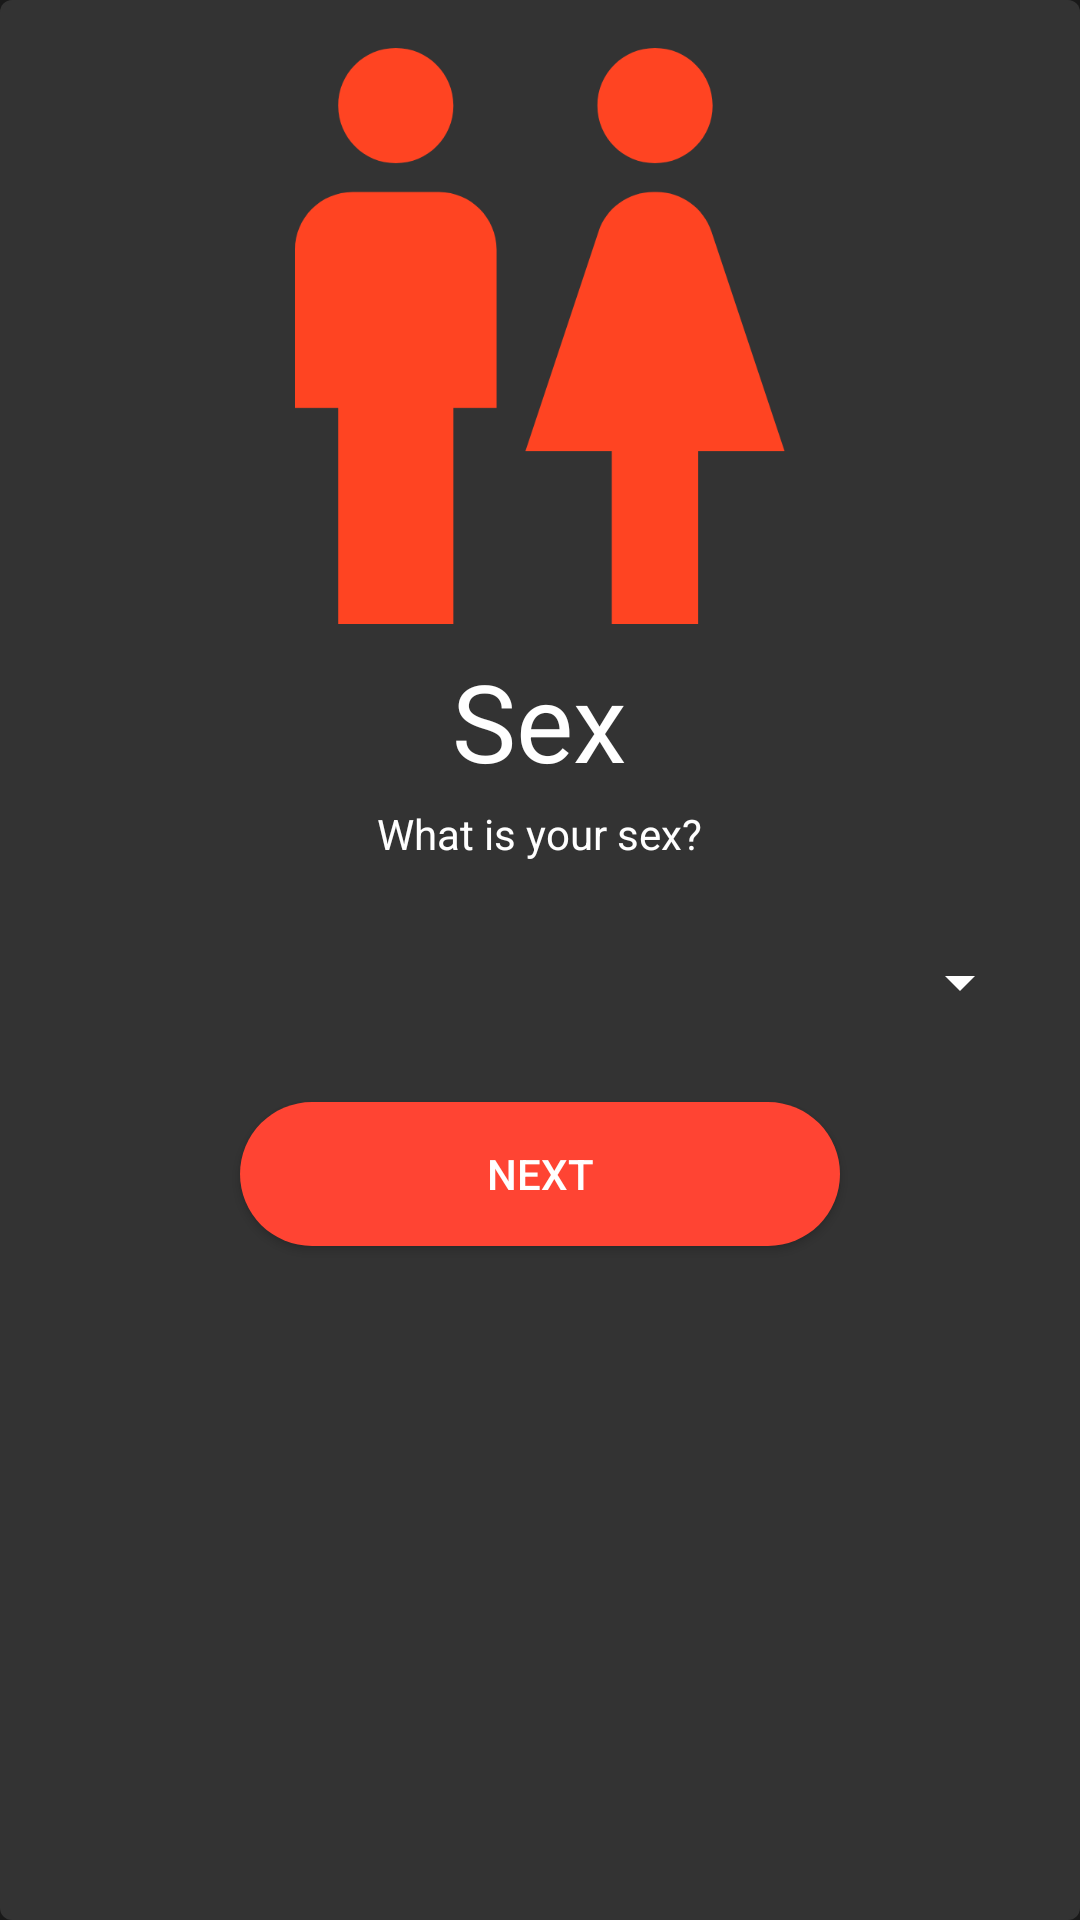

Write the Android layout XML for this screen, with the resource values it uses.
<!-- AndroidManifest.xml: application theme AppTheme -->
<!-- res/layout/fragment_sex.xml -->
<?xml version="1.0" encoding="utf-8"?>
<LinearLayout xmlns:android="http://schemas.android.com/apk/res/android"
    xmlns:tools="http://schemas.android.com/tools"
    android:layout_width="match_parent"
    android:layout_height="match_parent"
    android:background="@drawable/rounded_layout"
    tools:context=".settingsfragments.SexFragment"
    android:orientation="vertical"
    android:padding="16dp">
    <ImageView
        android:layout_width="192dp"
        android:layout_height="192dp"
        android:src="@drawable/sex_large"
        android:background="@color/backgroundLightGrey"
        android:layout_gravity="center_horizontal"/>
    <TextView
        android:layout_width="wrap_content"
        android:layout_height="wrap_content"
        android:background="@color/backgroundLightGrey"
        android:text="Sex"
        android:textSize="36sp"
        android:layout_marginTop="8dp"
        android:layout_gravity="center_horizontal"/>
    <TextView
        android:layout_width="wrap_content"
        android:layout_height="wrap_content"
        android:id="@+id/txtSubtitle"
        android:text="What is your sex?"
        android:layout_gravity="center_horizontal"
        android:background="@color/backgroundLightGrey"
        android:layout_marginTop="4dp"/>

    <Spinner
        android:layout_width="match_parent"
        android:layout_height="48dp"
        android:id="@+id/spnSex"
        android:layout_marginTop="16dp"/>

    <Button
        android:layout_width="match_parent"
        android:layout_height="48dp"
        android:id="@+id/btnNext"
        android:text="Next"
        android:background="@drawable/rounded_button"
        android:foreground="@drawable/rounded_button_ripple"
        android:layout_marginTop="16dp"
        android:layout_marginStart="64dp"
        android:layout_marginEnd="64dp"
        android:layout_gravity="center_horizontal"/>
</LinearLayout>
<!-- resources referenced by this layout -->
<resources>
  <color name="backgroundLightGrey">#333333</color>
  <!-- drawable rounded_button (drawable) -->
  <?xml version="1.0" encoding="utf-8"?>
  <selector xmlns:android="http://schemas.android.com/apk/res/android">
      <item android:state_enabled="true" android:drawable="@drawable/rounded_button_unfocused" />
      <item android:state_enabled="false" android:drawable="@drawable/rounded_button_disabled" />
  </selector>
  <!-- drawable rounded_button_ripple (drawable) -->
  <?xml version="1.0" encoding="utf-8"?>
  <ripple xmlns:android="http://schemas.android.com/apk/res/android"
      android:color="?android:attr/colorControlHighlight">
      <item android:id="@android:id/mask">
          <shape android:shape="rectangle">
              <solid android:color="#000000" />
              <corners android:radius="24dp" />
          </shape>
      </item>
      <item android:drawable="@drawable/rounded_button_borderless" />
  </ripple>
  <!-- drawable rounded_layout (drawable) -->
  <?xml version="1.0" encoding="utf-8"?>
  <shape
      xmlns:android="http://schemas.android.com/apk/res/android"
      android:shape="rectangle"   >
  
      <solid
          android:color="@color/backgroundLightGrey" >
      </solid>
  
      <padding
          android:left="4dp"
          android:top="4dp"
          android:right="4dp"
          android:bottom="4dp"    >
      </padding>
  
      <corners
          android:radius="4dp"   >
      </corners>
  
  </shape>
  <!-- drawable sex_large: png bitmap (drawable-hdpi, 9732 bytes) -->
  <style name="AppTheme" parent="Theme.AppCompat.Light.NoActionBar">
          
          <item name="colorPrimary">@color/colorPrimary</item>
          <item name="colorPrimaryDark">@color/colorPrimaryDark</item>
          <item name="colorAccent">@color/colorAccent</item>
          <item name="preferenceTheme">@style/PreferenceThemeOverlay.v14.Material</item>
          <item name="android:background">#191919</item>
          <item name="android:textColor">#FFFFFF</item>
          <item name="android:textColorPrimary">#FFFFFF</item>
          <item name="android:textColorSecondary">#FFFFFF</item>
          <item name="android:textColorAlertDialogListItem">#FFFFFF</item>
          <item name="textColorAlertDialogListItem">#FFFFFF</item>
          <item name="android:dropDownListViewStyle">@style/SpinnerStyle</item>
      </style>
  <!-- drawable rounded_button_unfocused (drawable) -->
  <?xml version="1.0" encoding="utf-8"?>
  <shape xmlns:android="http://schemas.android.com/apk/res/android" android:shape="rectangle">
      <corners android:radius="24dp" />
      <solid android:color="@color/colorAccent" />
  </shape>
  <!-- drawable rounded_button_disabled (drawable) -->
  <?xml version="1.0" encoding="utf-8"?>
  <shape xmlns:android="http://schemas.android.com/apk/res/android" android:shape="rectangle">
      <corners android:radius="24dp" />
      <stroke android:width="1dp" android:color="@color/backgroundBlack" />
  </shape>
  <color name="colorPrimary">#191919</color>
  <color name="colorPrimaryDark">#000000</color>
  <color name="colorAccent">#FF4433</color>
  <style name="SpinnerStyle" parent="Widget.AppCompat.ListView.DropDown">
          <item name="android:divider">@color/backgroundGrey</item>
          <item name="android:dividerHeight">0.5dp</item>
      </style>
  <color name="backgroundBlack">#000000</color>
  <color name="backgroundGrey">#191919</color>
</resources>
